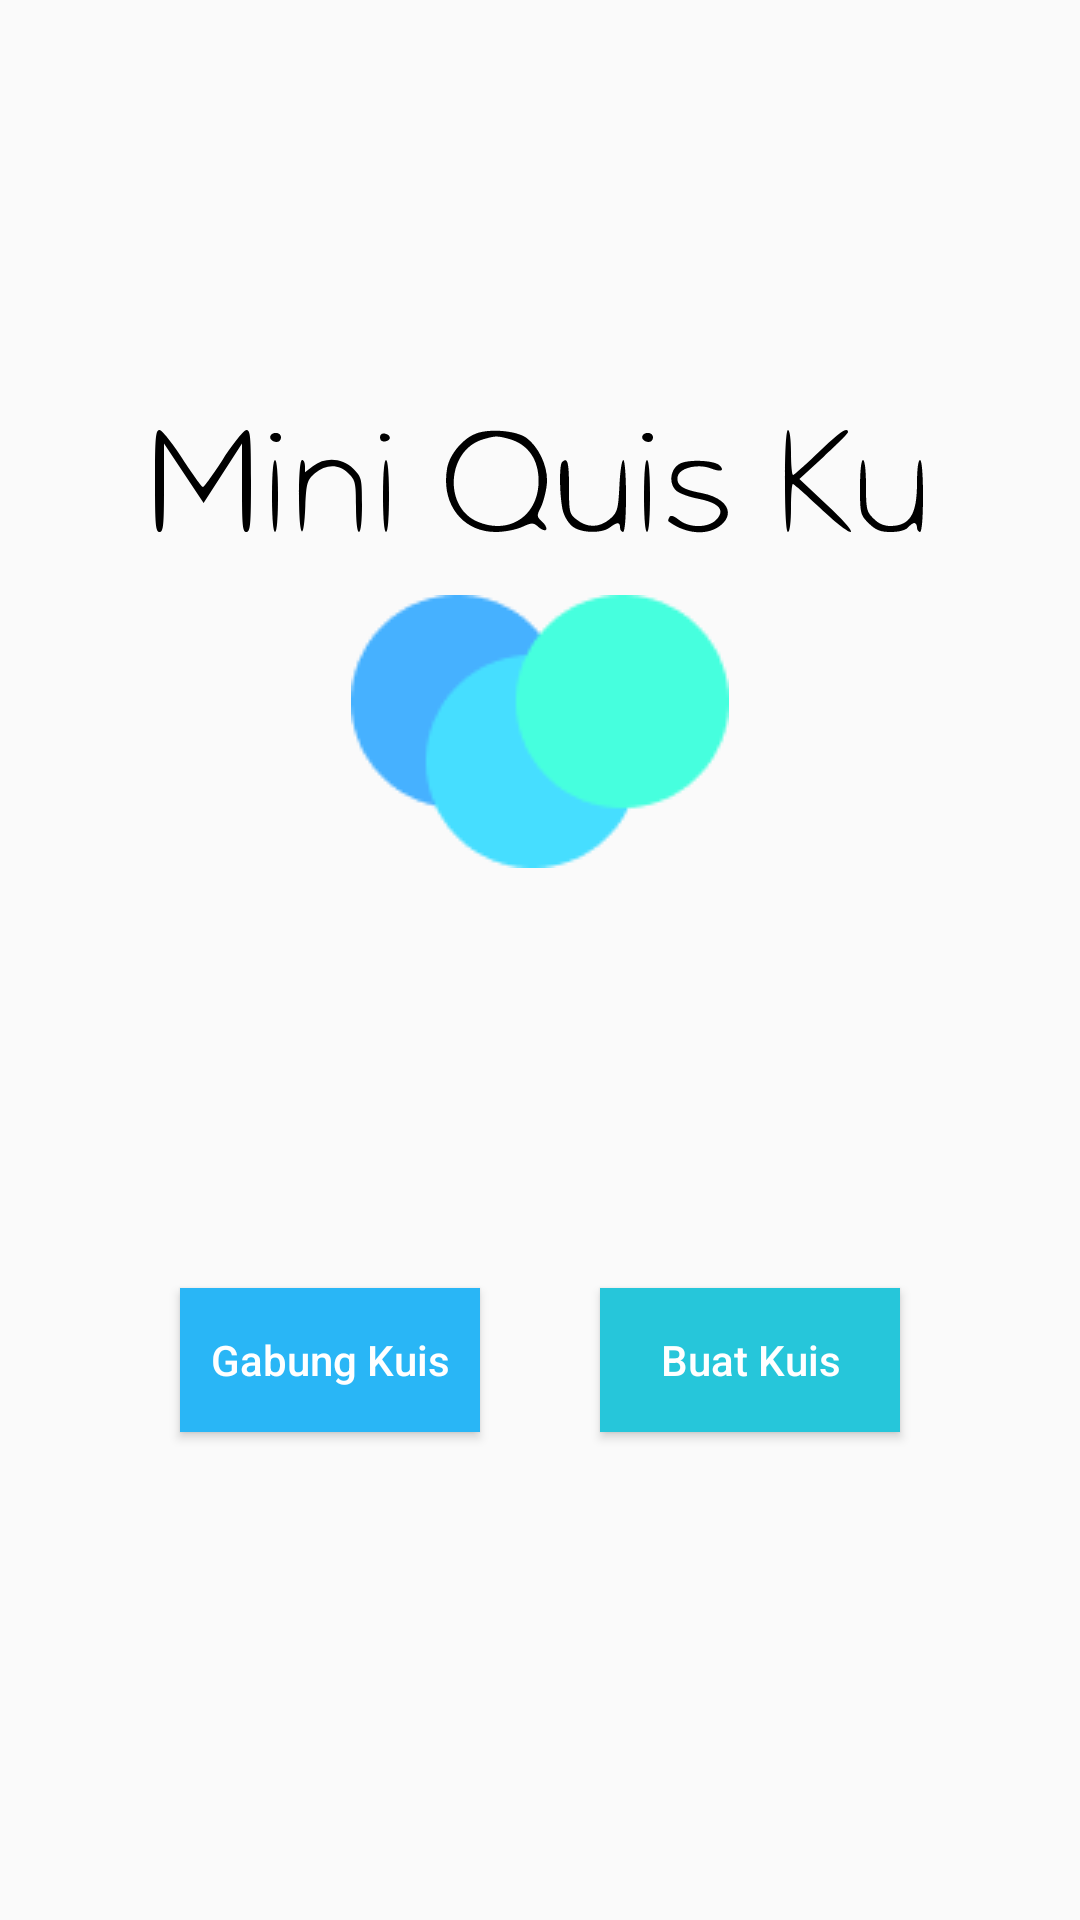

Android layout source for this screen:
<!-- AndroidManifest.xml: application theme NoTittle -->
<!-- res/layout/activity_get_started.xml -->
<?xml version="1.0" encoding="utf-8"?>
<androidx.constraintlayout.widget.ConstraintLayout
    xmlns:android="http://schemas.android.com/apk/res/android"
    xmlns:app="http://schemas.android.com/apk/res-auto"
    xmlns:tools="http://schemas.android.com/tools"
    android:layout_width="match_parent"
    android:layout_height="match_parent"
    tools:context=".ui.GetStartedActivity">

    <LinearLayout
        android:visibility="gone"
        android:id="@+id/login_layout"
        app:layout_constraintTop_toTopOf="parent"
        app:layout_constraintBottom_toBottomOf="parent"
        app:layout_constraintStart_toStartOf="parent"
        app:layout_constraintEnd_toEndOf="parent"
        android:layout_width="match_parent"
        android:layout_height="match_parent"
        android:orientation="vertical"
        android:gravity="center">

        <ImageView
            android:id="@+id/topTittle"
            android:layout_width="match_parent"
            android:layout_height="wrap_content"
            android:src="@drawable/mini_quis_ku" />

        <ImageView
            android:layout_margin="20dp"
            android:src="@drawable/logo_miniquis"
            android:layout_width="wrap_content"
            android:layout_height="wrap_content"/>

        <androidx.constraintlayout.widget.ConstraintLayout
            android:layout_marginTop="200dp"
            android:layout_width="match_parent"
            android:layout_height="wrap_content">

            <com.shobhitpuri.custombuttons.GoogleSignInButton
                android:id="@+id/btn_login_google"
                android:layout_width="wrap_content"
                android:layout_height="wrap_content"
                android:text="@string/sign_in_with_google"
                app:layout_constraintEnd_toEndOf="parent"
                app:layout_constraintStart_toStartOf="parent"
                app:layout_constraintBottom_toBottomOf="parent"
                app:layout_constraintTop_toTopOf="parent" />

            <ProgressBar
                android:visibility="gone"
                android:progressBackgroundTintMode="add"
                app:layout_constraintEnd_toEndOf="parent"
                app:layout_constraintStart_toStartOf="parent"
                app:layout_constraintBottom_toBottomOf="parent"
                app:layout_constraintTop_toTopOf="parent"
                android:id="@+id/progressBar"
                android:theme="@style/progressBarBlue"
                android:layout_width="match_parent"
                android:layout_height="wrap_content" />
        </androidx.constraintlayout.widget.ConstraintLayout>



    </LinearLayout>

    <LinearLayout
        android:visibility="visible"
        android:id="@+id/main_login_layout"
        app:layout_constraintTop_toTopOf="parent"
        app:layout_constraintBottom_toBottomOf="parent"
        app:layout_constraintStart_toStartOf="parent"
        app:layout_constraintEnd_toEndOf="parent"
        android:layout_width="match_parent"
        android:layout_height="match_parent"
        android:orientation="vertical"
        android:gravity="center">

        <ImageView
            android:layout_width="match_parent"
            android:layout_height="wrap_content"
            android:src="@drawable/mini_quis_ku" />

        <ImageView
            android:layout_margin="20dp"
            android:src="@drawable/logo_miniquis"
            android:layout_width="wrap_content"
            android:layout_height="wrap_content"/>

        <LinearLayout
            android:layout_marginTop="100dp"
            android:layout_width="wrap_content"
            android:layout_height="wrap_content">

            <Button
                android:layout_margin="20dp"
                android:id="@+id/btn_join_quiz"
                android:layout_width="100dp"
                android:layout_height="wrap_content"
                android:background="@color/colorPrimaryDark"
                android:text="Gabung Kuis"
                android:textAllCaps="false"
                android:textColor="@android:color/white" />
            <Button
                android:layout_margin="20dp"
                android:id="@+id/btn_create_quiz"
                android:layout_width="100dp"
                android:layout_height="wrap_content"
                android:background="@color/colorPrimary"
                android:text="Buat Kuis"
                android:textAllCaps="false"
                android:textColor="@android:color/white" />

        </LinearLayout>



    </LinearLayout>


</androidx.constraintlayout.widget.ConstraintLayout>
<!-- resources referenced by this layout -->
<resources>
  <color name="colorPrimary">#26C6DA</color>
  <color name="colorPrimaryDark">#29B6F6</color>
  <!-- drawable logo_miniquis: png bitmap (drawable, 2365 bytes) -->
  <!-- drawable mini_quis_ku: vector/xml drawable (drawable, 4366 chars, omitted) -->
  <string name="sign_in_with_google">Sign In With Google</string>
  <style name="progressBarBlue" parent="@style/Theme.AppCompat">
          <item name="colorAccent">@color/colorAccent</item>
      </style>
  <style name="NoTittle" parent="Theme.AppCompat.Light.NoActionBar">
          <item name="colorPrimaryDark">@color/colorPrimaryDark</item>
  
      </style>
  <color name="colorAccent">#03DAC5</color>
</resources>
